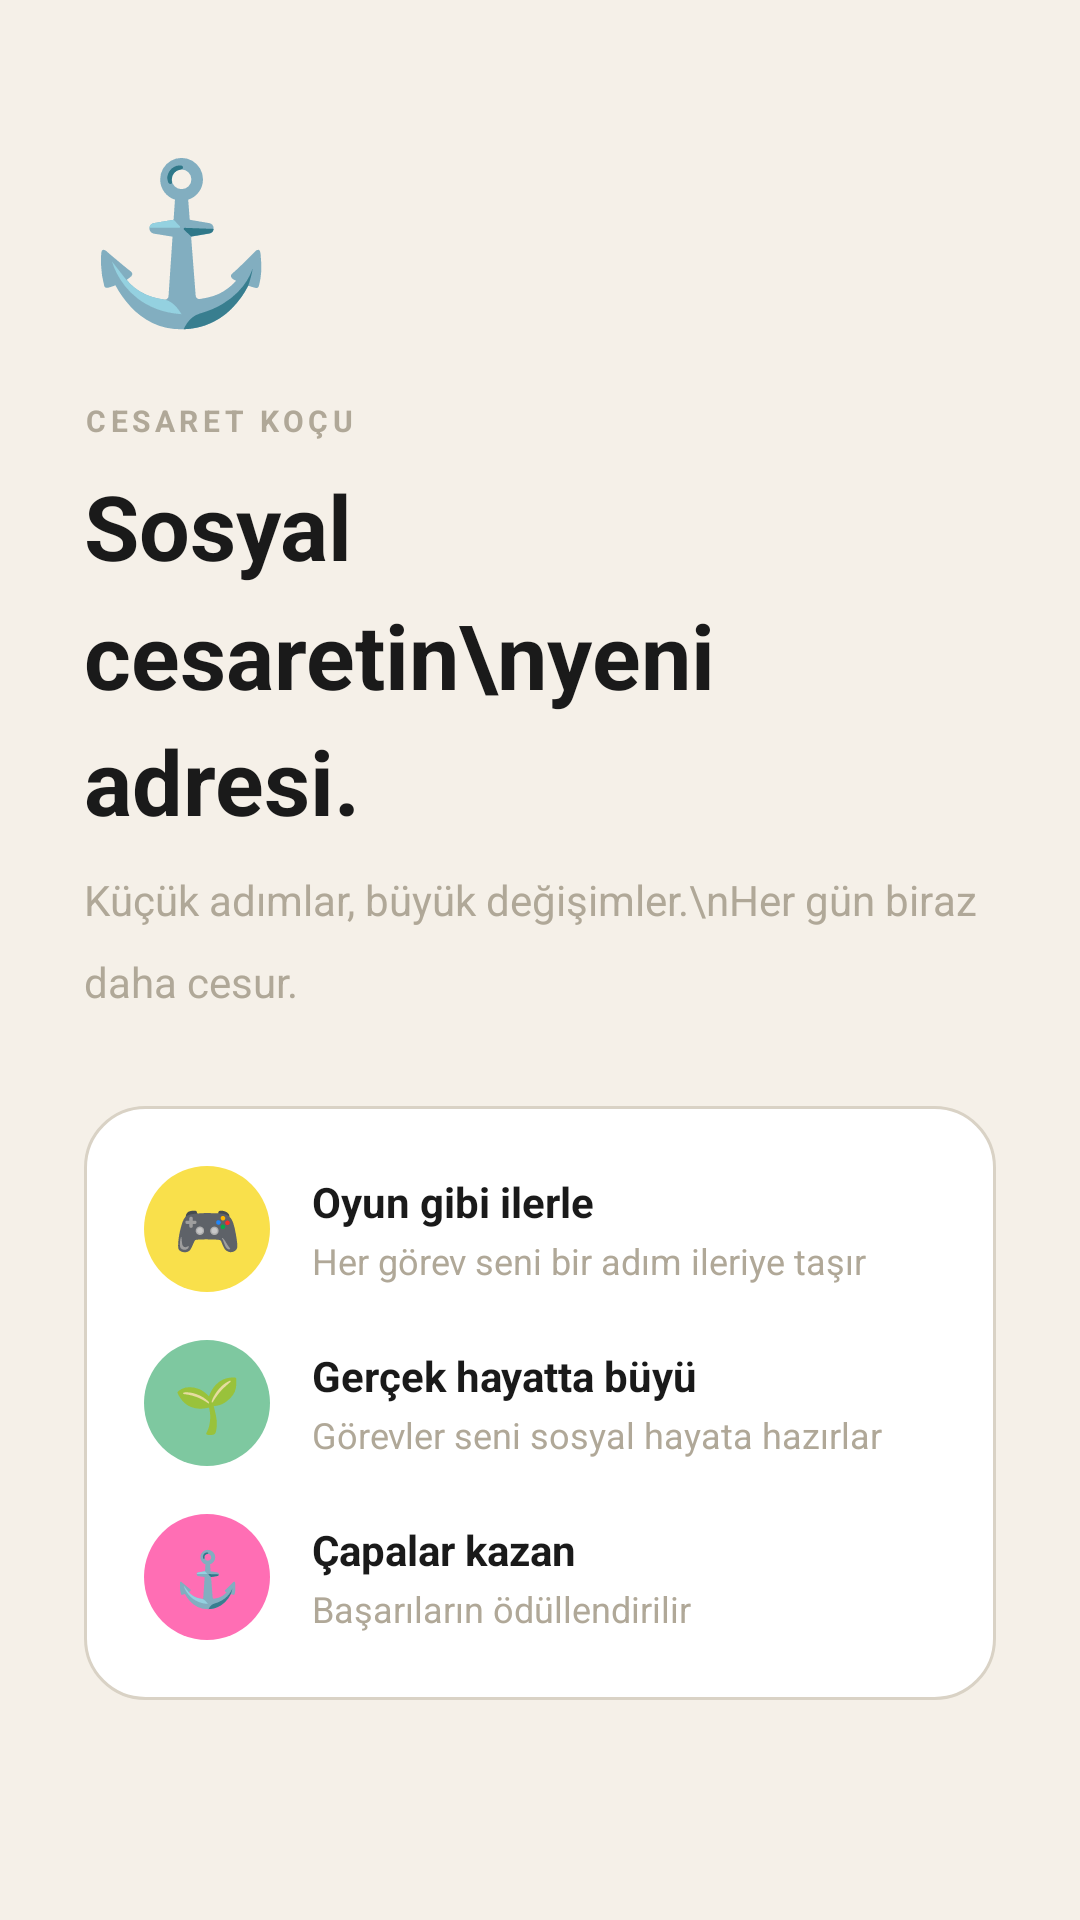

The Android layout XML behind this screen, and the referenced resources:
<!-- AndroidManifest.xml: application theme Theme.SocialAnxietyHelper -->
<!-- res/layout/fragment_onboarding_welcome.xml -->
<?xml version="1.0" encoding="utf-8"?>
<ScrollView xmlns:android="http://schemas.android.com/apk/res/android"
    android:layout_width="match_parent"
    android:layout_height="match_parent"
    android:scrollbars="none"
    android:background="?attr/appBgColor">

    <LinearLayout
        android:layout_width="match_parent"
        android:layout_height="wrap_content"
        android:orientation="vertical"
        android:padding="28dp">

        <TextView
            android:layout_width="wrap_content"
            android:layout_height="wrap_content"
            android:text="⚓"
            android:textSize="52sp"
            android:layout_marginTop="16dp"
            android:layout_marginBottom="20dp"/>

        <TextView
            android:layout_width="wrap_content"
            android:layout_height="wrap_content"
            android:text="CESARET KOÇU"
            android:textSize="10sp"
            android:textStyle="bold"
            android:textColor="?attr/textSecondaryColor"
            android:letterSpacing="0.15"
            android:layout_marginBottom="8dp"/>

        <TextView
            android:layout_width="wrap_content"
            android:layout_height="wrap_content"
            android:text="Sosyal cesaretin\nyeni adresi."
            android:textSize="30sp"
            android:textStyle="bold"
            android:textColor="?attr/textPrimaryColor"
            android:lineSpacingMultiplier="1.2"
            android:layout_marginBottom="10dp"/>

        <TextView
            android:layout_width="wrap_content"
            android:layout_height="wrap_content"
            android:text="Küçük adımlar, büyük değişimler.\nHer gün biraz daha cesur."
            android:textSize="14sp"
            android:textColor="?attr/textSecondaryColor"
            android:lineSpacingMultiplier="1.6"
            android:layout_marginBottom="32dp"/>

        <LinearLayout
            android:layout_width="match_parent"
            android:layout_height="wrap_content"
            android:orientation="vertical"
            android:background="@drawable/glass_card_light"
            android:padding="20dp">

            <LinearLayout
                android:layout_width="match_parent"
                android:layout_height="wrap_content"
                android:orientation="horizontal"
                android:gravity="center_vertical"
                android:layout_marginBottom="16dp">
                <TextView
                    android:layout_width="42dp"
                    android:layout_height="42dp"
                    android:text="🎮"
                    android:textSize="18sp"
                    android:gravity="center"
                    android:background="@drawable/pill_yellow"
                    android:layout_marginEnd="14dp"/>
                <LinearLayout
                    android:layout_width="0dp"
                    android:layout_height="wrap_content"
                    android:layout_weight="1"
                    android:orientation="vertical">
                    <TextView
                        android:layout_width="wrap_content"
                        android:layout_height="wrap_content"
                        android:text="Oyun gibi ilerle"
                        android:textSize="14sp"
                        android:textStyle="bold"
                        android:textColor="?attr/textPrimaryColor"/>
                    <TextView
                        android:layout_width="wrap_content"
                        android:layout_height="wrap_content"
                        android:text="Her görev seni bir adım ileriye taşır"
                        android:textSize="12sp"
                        android:textColor="?attr/textSecondaryColor"
                        android:layout_marginTop="2dp"/>
                </LinearLayout>
            </LinearLayout>

            <LinearLayout
                android:layout_width="match_parent"
                android:layout_height="wrap_content"
                android:orientation="horizontal"
                android:gravity="center_vertical"
                android:layout_marginBottom="16dp">
                <TextView
                    android:layout_width="42dp"
                    android:layout_height="42dp"
                    android:text="🌱"
                    android:textSize="18sp"
                    android:gravity="center"
                    android:background="@drawable/pill_green"
                    android:layout_marginEnd="14dp"/>
                <LinearLayout
                    android:layout_width="0dp"
                    android:layout_height="wrap_content"
                    android:layout_weight="1"
                    android:orientation="vertical">
                    <TextView
                        android:layout_width="wrap_content"
                        android:layout_height="wrap_content"
                        android:text="Gerçek hayatta büyü"
                        android:textSize="14sp"
                        android:textStyle="bold"
                        android:textColor="?attr/textPrimaryColor"/>
                    <TextView
                        android:layout_width="wrap_content"
                        android:layout_height="wrap_content"
                        android:text="Görevler seni sosyal hayata hazırlar"
                        android:textSize="12sp"
                        android:textColor="?attr/textSecondaryColor"
                        android:layout_marginTop="2dp"/>
                </LinearLayout>
            </LinearLayout>

            <LinearLayout
                android:layout_width="match_parent"
                android:layout_height="wrap_content"
                android:orientation="horizontal"
                android:gravity="center_vertical">
                <TextView
                    android:layout_width="42dp"
                    android:layout_height="42dp"
                    android:text="⚓"
                    android:textSize="18sp"
                    android:gravity="center"
                    android:background="@drawable/pill_pink"
                    android:layout_marginEnd="14dp"/>
                <LinearLayout
                    android:layout_width="0dp"
                    android:layout_height="wrap_content"
                    android:layout_weight="1"
                    android:orientation="vertical">
                    <TextView
                        android:layout_width="wrap_content"
                        android:layout_height="wrap_content"
                        android:text="Çapalar kazan"
                        android:textSize="14sp"
                        android:textStyle="bold"
                        android:textColor="?attr/textPrimaryColor"/>
                    <TextView
                        android:layout_width="wrap_content"
                        android:layout_height="wrap_content"
                        android:text="Başarıların ödüllendirilir"
                        android:textSize="12sp"
                        android:textColor="?attr/textSecondaryColor"
                        android:layout_marginTop="2dp"/>
                </LinearLayout>
            </LinearLayout>
        </LinearLayout>
    </LinearLayout>
</ScrollView>
<!-- resources referenced by this layout -->
<resources>
  <!-- drawable glass_card_light (drawable) -->
  <?xml version="1.0" encoding="utf-8"?>
  <shape xmlns:android="http://schemas.android.com/apk/res/android"
      android:shape="rectangle">
      <corners android:radius="20dp"/>
      <solid android:color="#FFFFFF"/>
      <stroke android:width="1dp" android:color="#D9D2C5"/>
  </shape>
  <!-- drawable pill_green (drawable) -->
  <?xml version="1.0" encoding="utf-8"?>
  <shape xmlns:android="http://schemas.android.com/apk/res/android"
      android:shape="rectangle">
      <corners android:radius="50dp"/>
      <solid android:color="#7EC8A0"/>
  </shape>
  <!-- drawable pill_pink (drawable) -->
  <?xml version="1.0" encoding="utf-8"?>
  <shape xmlns:android="http://schemas.android.com/apk/res/android"
      android:shape="rectangle">
      <corners android:radius="50dp"/>
      <solid android:color="#FF6EB4"/>
  </shape>
  <!-- drawable pill_yellow (drawable) -->
  <?xml version="1.0" encoding="utf-8"?>
  <shape xmlns:android="http://schemas.android.com/apk/res/android"
      android:shape="rectangle">
      <corners android:radius="50dp"/>
      <solid android:color="#F9E04B"/>
  </shape>
  <style name="Theme.SocialAnxietyHelper" parent="Base.Theme.SocialAnxietyHelper" />
  <style name="Base.Theme.SocialAnxietyHelper" parent="Theme.Material3.DayNight.NoActionBar">
          <item name="appBgColor">#F5F0E8</item>
          <item name="cardBgColor">#FFFFFF</item>
          <item name="navBgColor">#F5F5F3</item>
          <item name="textPrimaryColor">#1A1A1A</item>
          <item name="textSecondaryColor">#B0A898</item>
          <item name="android:windowBackground">#F5F0E8</item>
          <item name="android:statusBarColor">#F5F0E8</item>
          <item name="android:navigationBarColor">#F5F5F3</item>
          <item name="android:windowLightStatusBar" tools:targetApi="m">true</item>
      </style>
</resources>
